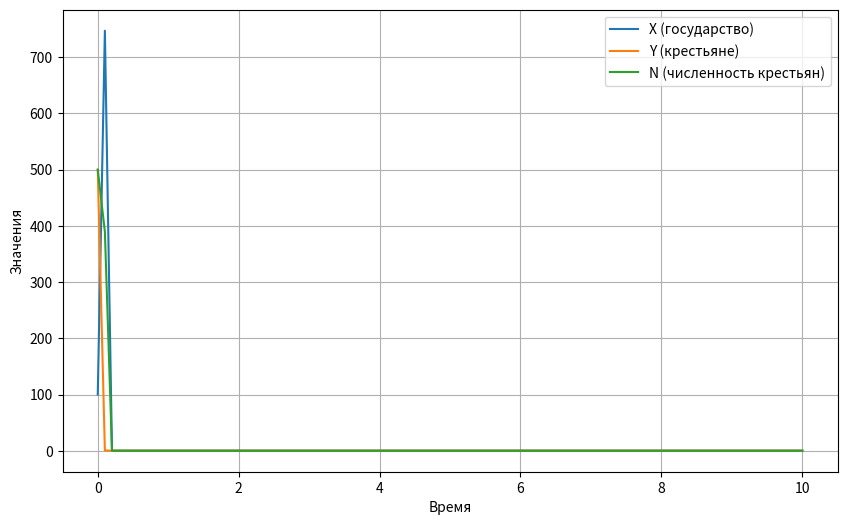

Write the Python code that produced this figure.
import numpy as np
from scipy.integrate import odeint
import matplotlib.pyplot as plt

# Определение параметров и функций
a = 2.25
Ax = 0.2
Ay = 0.3
C1 = 2.5
C2 = C1
b = 101
r = 1
X0 = 100
Y0 = 500
N0 = 500
R0 = 10
N_optimal = 1000


# Функция f(X)
def f(X):
    return 1 + (b * (X ** 2) / (X0 ** 2 + X ** 2))


# Функция R(N)
def R(N):
    if N <= N_optimal:
        return R0
    else:
        return R0 * N_optimal / N


# Функция D(Y)
def D(Y):
    return r * (1 - Y0 / Y)


def G(X, Y, N):
    return a * X * Y * N


# Ф-ция потребления государства
def Q_x(X):
    return Ax * X


# Ф-ция потребления крестьян
def Q_y(Y):
    return Ay * Y


# Ф-ция затрат на управление
def C(X, Y, N):
    return (C1 / Y + C2 * Y) * N


# производственная функция, характеризующая совокупное сельскохозяйственное производство в государстве
def F(X, Y, N):
    return f(X) * R(N) * N


# Система дифференциальных уравнений
def model(y, t):
    X, Y, N = y
    dXdt = G(X, Y, N) - Q_x(X) - C(X, Y, N)
    dYdt = F(X, Y, N) - N * Q_y(Y) - G(X, Y, N)
    dNdt = N * D(Y)
    equations = np.zeros(3)
    equations[0] = dXdt
    equations[1] = dYdt
    equations[2] = dNdt
    return equations


if __name__ == '__main__':
    # Начальные условия
    y0 = [X0, Y0, N0]

    # Время
    t = np.linspace(0, 10, 100)

    # Решение системы уравнений
    solution = odeint(model, y0, t, full_output=True)[0]

    # Извлечение результатов
    print(solution)
    X, Y, N = solution[:, 0], solution[:, 1], solution[:, 2]

    # Визуализация результатов
    plt.figure(figsize=(10, 6))
    plt.plot(t, X, label='X (государство)')
    plt.plot(t, Y, label='Y (крестьяне)')
    plt.plot(t, N, label='N (численность крестьян)')
    plt.xlabel('Время')
    plt.ylabel('Значения')
    plt.legend()
    plt.grid()
    plt.show()
